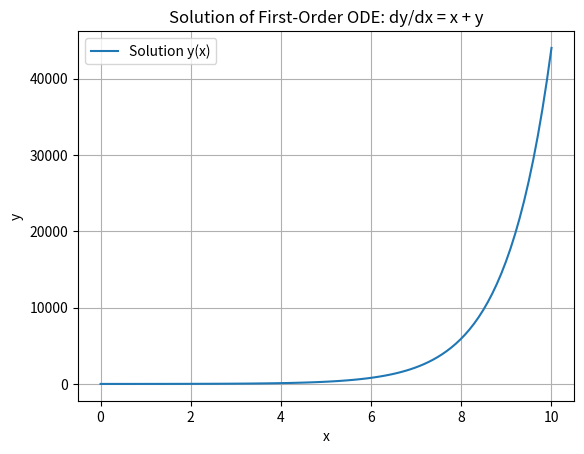

Source code (Python):
import numpy as np
from scipy.integrate import solve_ivp
import matplotlib.pyplot as plt

# Define the function representing the first-order ODE dy/dx = f(x, y)
def simple_function(x, y):
    return x + y

# Define the initial condition
y0 = 1.0

# Define the range of x values
x_range = (0, 10)

# Solve the ODE using scipy's solve_ivp function
solution = solve_ivp(simple_function, x_range, [y0], t_eval=np.linspace(x_range[0], x_range[1], 100))

# Plot the solution
plt.plot(solution.t, solution.y[0], label='Solution y(x)')
plt.xlabel('x')
plt.ylabel('y')
plt.title('Solution of First-Order ODE: dy/dx = x + y')
plt.legend()
plt.grid(True)
plt.show()
